Run: headless pygame with SDL's dummy video driver; simulated clock (each Clock.tick advances the game by its frame time, no real sleeping); random seed 0; keys injected as events and as key.get_pressed() state; mouse plan: one left click at the window centre at the start of phase 2, then a move to the lower-right quarter at the start of phase 3.
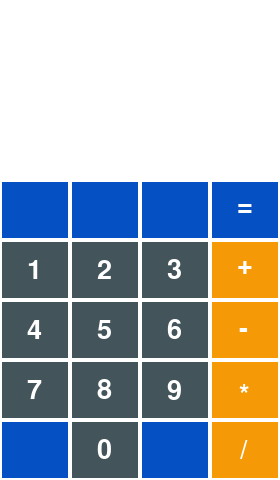
Frame 1 of 4 · flips 1–60 · no input
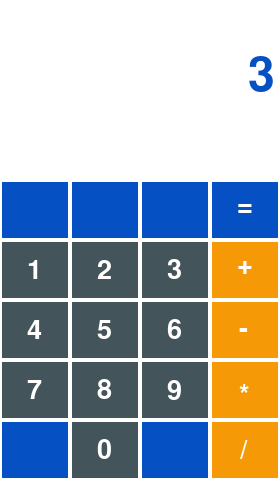
Frame 2 of 4 · flips 61–180 · clicked the window centre · tapped SPACE, RETURN · held RIGHT (→), D
Frame 3 of 4 · flips 181–300 · moved the mouse to the lower-right quarter · held DOWN (↓), S · screen unchanged from frame 2, image omitted
Frame 4 of 4 · flips 301–420 · held LEFT (←), A, UP (↑), W · screen unchanged from frame 3, image omitted

The pygame program that drew these frames:

import pygame
import operator

ops = {
    '+' : operator.add,
    '-' : operator.sub,
    '*' : operator.mul,
    '/' : operator.truediv,  # use operator.div for Python 2
    '%' : operator.mod
}

pygame.init()

WIDTH = 280
HEIGHT = 480
SIZE = (WIDTH, HEIGHT)

screen = pygame.display.set_mode(SIZE)
clock = pygame.time.Clock()

BLACK = (0, 0, 0)
GREY = (67, 84, 90)
WHITE = (255, 255, 255)
ORANGE = (245, 153, 7)
BLUE = (5, 80, 195)

x_offset = 0
y_offset = 0

font = pygame.font.SysFont(None, 40)
largefont = pygame.font.SysFont(None, 70)
def number_image():
    display_num = font.render(str(num_value), True, WHITE)
    screen.blit(display_num, (x_offset, y_offset))
display_num0 = font.render("0", True, WHITE)
display_val_plus = font.render("+", True, WHITE)
display_val_minus = font.render("-", True, WHITE)
display_val_multiply = font.render("*", True, WHITE)
display_val_divide = font.render("/", True, WHITE)
display_val_equals = font.render("=", True, WHITE)
equation = ""
values = []
op1, op2, op3, op4, op5, op6, op7, op8, op9, op10, op11 = 1, 2, 3, 4, 5, 6, 7, 8, 9, 10, 11
num_of_operation = [op1, op2, op3, op4, op5, op6, op7, op8, op9, op10, op11]
def total():
    i = 0
    op_number = 0
    for i in len(values):
        if values[i] == "+":
            num_of_operation[op_number] = ops["+"]
            op_number += 1
def equation_comp():
    i = 0
    equation = ""
    for i  in len(values):
        equation += values[i]
        i += 1
    print(equation)

def eval_equation():
    print(total(values))
number = ""


click = False
running = True
while running:
    mx, my = pygame.mouse.get_pos()

    screen.fill(WHITE)

    for x_offset in range(0, 210, 70):
        for y_offset in range(240, 480, 60):
            pygame.draw.rect(screen, GREY, [x_offset, y_offset, 70, 60])
            pygame.draw.rect(screen, WHITE, [x_offset, y_offset, 70, 60], 2)
    for x_offset in range(0, 210, 140):
        pygame.draw.rect(screen, BLUE, [x_offset, 420, 70, 60])
        pygame.draw.rect(screen, WHITE, [x_offset, 420, 70, 60], 2)
    for x_offset in range(0, 280, 70):
        pygame.draw.rect(screen, BLUE, [x_offset, 180, 70, 60])
        pygame.draw.rect(screen, WHITE, [x_offset, 180, 70, 60], 2)
    for y_offset in range(240, 480, 60):
        pygame.draw.rect(screen, ORANGE, [210, y_offset, 70, 60])
        pygame.draw.rect(screen, WHITE, [210, y_offset, 70, 60], 2)
    for x_offset in range(27, 220, 70):
        for y_offset in range(257, 430, 60):
            num_value = int(x_offset/70 + (y_offset-257)/20 + 1)
            number_image()
    screen.blit(display_num0, (97, 437))
    screen.blit(display_val_plus, (display_val_plus.get_rect(center = screen.get_rect().center)[0]+105, 252))
    screen.blit(display_val_minus, (display_val_plus.get_rect(center = screen.get_rect().center)[0]+107, 316))
    screen.blit(display_val_multiply, (display_val_plus.get_rect(center = screen.get_rect().center)[0]+107, 382))
    screen.blit(display_val_divide, (display_val_plus.get_rect(center = screen.get_rect().center)[0]+108, 437))
    screen.blit(display_val_equals, (display_val_equals.get_rect(center = screen.get_rect().center)[0]+105, 192))
    
    number1 = pygame.Rect(0, 240, 70, 60)
    number2 = pygame.Rect(70, 240, 70, 60)
    number3 = pygame.Rect(140, 240, 70, 60)
    number4 = pygame.Rect(0, 300, 70, 60)
    number5 = pygame.Rect(70, 300, 70, 60)
    number6 = pygame.Rect(140, 300, 70, 60)
    number7 = pygame.Rect(0, 360, 70, 60)
    number8 = pygame.Rect(70, 360, 70, 60)
    number9 = pygame.Rect(140, 360, 70, 60)
    number0 = pygame.Rect(70, 420, 70, 60)
    val_plus = pygame.Rect(210, 240, 70, 60)
    val_minus = pygame.Rect(210, 300, 70, 60)
    val_multiply = pygame.Rect(210, 360, 70, 60)
    val_divide = pygame.Rect(210, 420, 70, 60)
    val_equals = pygame.Rect(210, 180, 70, 60)

    if number1.collidepoint((mx, my)):
        if click:
            if input_number_rect.left > 20:
                print(1)
                number += "1"
    elif number2.collidepoint((mx, my)):
        if click:
            if input_number_rect.left > 20:
                print(2)
                number += "2"
    elif number3.collidepoint((mx, my)):
        if click:
            if input_number_rect.left > 20:
                print(3)
                number += "3"
    elif number4.collidepoint((mx, my)):
        if click:
            if input_number_rect.left > 20:
                print(4)
                number += "4"
    elif number5.collidepoint((mx, my)):
        if click:
            if input_number_rect.left > 20:
                print(5)
                number += "5"
    elif number6.collidepoint((mx, my)):
        if click:
            if input_number_rect.left > 20:
                print(6)
                number += "6"
    elif number7.collidepoint((mx, my)):
        if click:
            if input_number_rect.left > 20:
                print(7)
                number += "7"
    elif number8.collidepoint((mx, my)):
        if click:
            if input_number_rect.left > 20:
                print(8)
                number += "8"
    elif number9.collidepoint((mx, my)):
        if click:
            if input_number_rect.left > 20:
                print(9)
                number += "9"
    elif number0.collidepoint((mx, my)):
        if click:
            if input_number_rect.left > 20:
                print(0)
                number += "0"
    elif val_plus.collidepoint((mx, my)):
        if click:
            print("+")
            values.append(number)
            # values.append(operator.add)
            # eval_equation()
    elif val_minus.collidepoint((mx, my)):
        if click:
            print("-")
            values.append(number)
    elif val_multiply.collidepoint((mx, my)):
        if click:
            print("*")
            values.append(number)
    elif val_divide.collidepoint((mx, my)):
        if click:
            print("/")
            values.append(number)
    elif val_equals.collidepoint((mx, my)):
        if click:
            print("=")
            print(values)
            equation_comp()
    input_number = largefont.render(number, True, BLUE)
    input_number_rect = input_number.get_rect()
    input_number_rect.right = 275
    input_number_rect.bottom = 100
    screen.blit(input_number, (input_number_rect))


    click = False
    for event in pygame.event.get():
        if event.type == pygame.KEYDOWN:
            if event.key == pygame.K_ESCAPE:
                running = False
        elif event.type == pygame.QUIT:
            running = False
        if event.type == pygame.MOUSEBUTTONDOWN:
            if event.button == 1:
                click = True

    pygame.display.flip()
    clock.tick(30)

pygame.quit()

"""
make the function check for open brackets and corresponding close brackets
((3+2)/5)+(2+2)*2
12   2  1 3   3
"""
